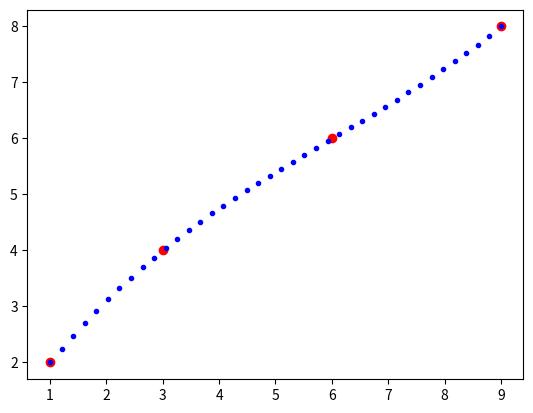

This chart was generated by the following Python code:
#interpolacion lineal e interpolacion polinomial
import numpy as np
import matplotlib.pyplot as plt
from sympy import *

x = symbols('x')

z = np.array([1, 3, 6, 9])
y = np.array([2, 4, 6, 8])  

#z = np.array([-3, -1, 1, 2])
#y = np.array([6, 2, -1, 3]) 

N = len(z)  # Es el tamaño de la matriz
A = np.zeros((N, N)) # se inicializa en ceros las duplas


for i in range (N):
    A.T[i] = z**i
#print(A)  la matriz transpuesta 
#print(A, y)

#####################
a = np.linalg.solve(A, y)  # resuelve el sistema de ecuaciones A, y

#print(a)  # imprime las constantes  la ordenada del origen y el valor la pendiente

xTeorica = np.linspace(min(z), max(z), 40) # 40 datos azules 
# yTeorica = a[0] + a[1]*xTeorica + a[2]*xTeorica**2  # trabaja de forma estatica

yTeorica = 0

for i in range (N):
    yTeorica = yTeorica + a[i]*xTeorica**i

pxtabla = []
tramo = 1 
for tramo in range (1,N,1):
    numerador = y[tramo] -y[tramo-1]
    denominador = z[tramo] -z[tramo-1]
    m = numerador / denominador 
    pxtramo = y[tramo-1]
    pxtramo = pxtramo + m*(x-z[tramo-1])
    pxtabla.append(pxtramo)

b=1
print("Interpolacion lineal", "\n")
for tramo in range(1,N,1):
    pxtramo = pxtabla[tramo-1]
    print(b,"\t",pxtramo)    # imprime la ecuacion por cada tramo
    b +=1

plt.plot(z, y, 'ro') # se grafican los puntos del arreglo dado
plt.plot(xTeorica, yTeorica, 'b.') # datos interpolados















# https://www.youtube.com/watch?v=LZ4KUvwIHn8
